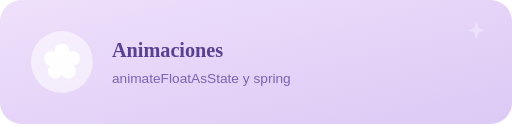
t = 0.00 s
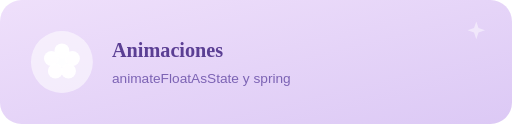
t = 0.41 s
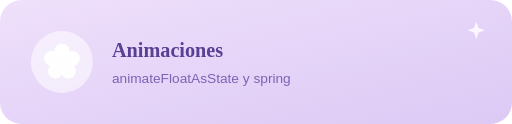
t = 1.24 s
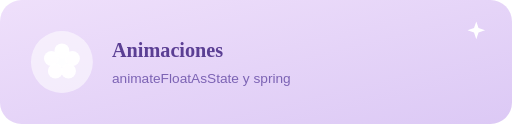
t = 1.65 s
t = 2.06 s: frame unchanged from t = 1.24 s, image omitted
t = 2.89 s: frame unchanged from t = 0.41 s, image omitted

The animated SVG that drew these frames (rendered in a browser with its animation timeline set to each time). Animation: 1 SMIL element (animate=1); one cycle of 3.30 s, repeats indefinitely.

<svg xmlns="http://www.w3.org/2000/svg" viewBox="0 0 430 104" width="430" height="104" role="img" aria-label="Animaciones: animateFloatAsState y spring">
  <defs><linearGradient id="g" x1="0" y1="0" x2="1" y2="1"><stop offset="0%" stop-color="#EFE0FB"/><stop offset="100%" stop-color="#DCC9F5"/></linearGradient></defs>
  <rect width="430" height="104" rx="18" fill="url(#g)"/>
  <circle cx="52" cy="52.0" r="26" fill="#FFFFFF" opacity="0.55"/>
  <ellipse cx="52.0" cy="42.7" rx="6.3" ry="6.3" fill="#FFFFFF" opacity="0.95"/><ellipse cx="60.8" cy="49.1" rx="6.3" ry="6.3" fill="#FFFFFF" opacity="0.95"/><ellipse cx="57.5" cy="59.5" rx="6.3" ry="6.3" fill="#FFFFFF" opacity="0.95"/><ellipse cx="46.5" cy="59.5" rx="6.3" ry="6.3" fill="#FFFFFF" opacity="0.95"/><ellipse cx="43.2" cy="49.1" rx="6.3" ry="6.3" fill="#FFFFFF" opacity="0.95"/><circle cx="52" cy="52.0" r="4.5" fill="#FFF" opacity="0.9"/>
  <text x="94" y="48.0" font-family="Georgia, serif" font-size="17" font-weight="bold" fill="#5B3F94">Animaciones</text>
  <text x="94" y="70.0" font-family="Verdana, sans-serif" font-size="11.5" fill="#7C63B4">animateFloatAsState y spring</text>
  <path d="M400 18 l1.9 5.5 5.5 1.9 -5.5 1.9 -1.9 5.5 -1.9 -5.5 -5.5 -1.9 5.5 -1.9z" fill="#FFF"><animate attributeName="opacity" values="0.3;1;0.3" dur="3.3s" repeatCount="indefinite"/></path>
</svg>
